Image classification data set "splits" (Komal-Anand/Deep-Learning on GitHub). Class labels (2): AI-generated, real.

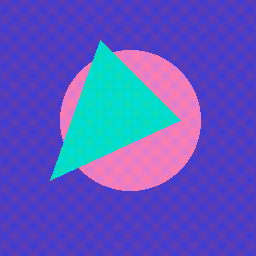
Label: AI-generated

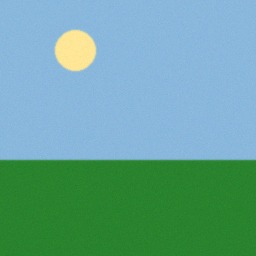
Label: real

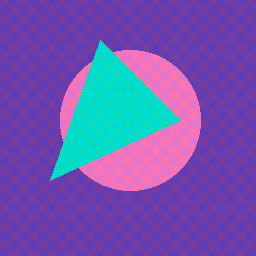
Label: AI-generated

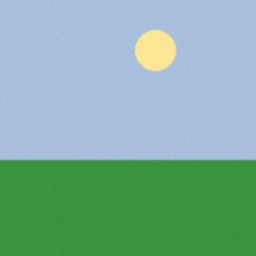
Label: real

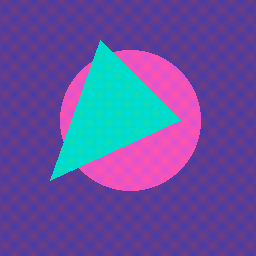
Label: AI-generated

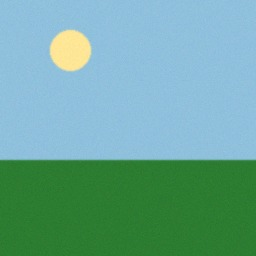
Label: real
